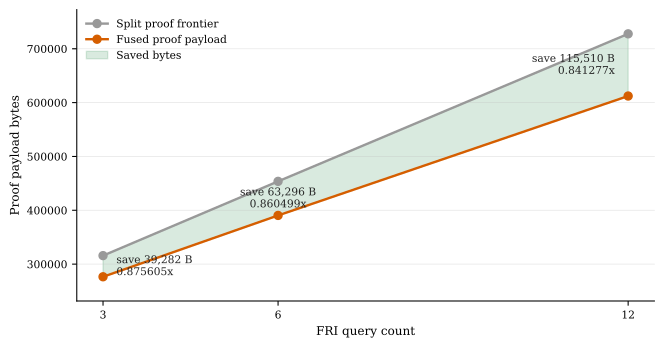

Source data for this figure (header and first rows):
fri_query_count	split_proof_bytes	fused_proof_bytes	saving_bytes	fused_to_split_ratio
3	315785	276503	39282	0.8756
6	453733	390437	63296	0.8605
12	727747	612237	115510	0.8413
